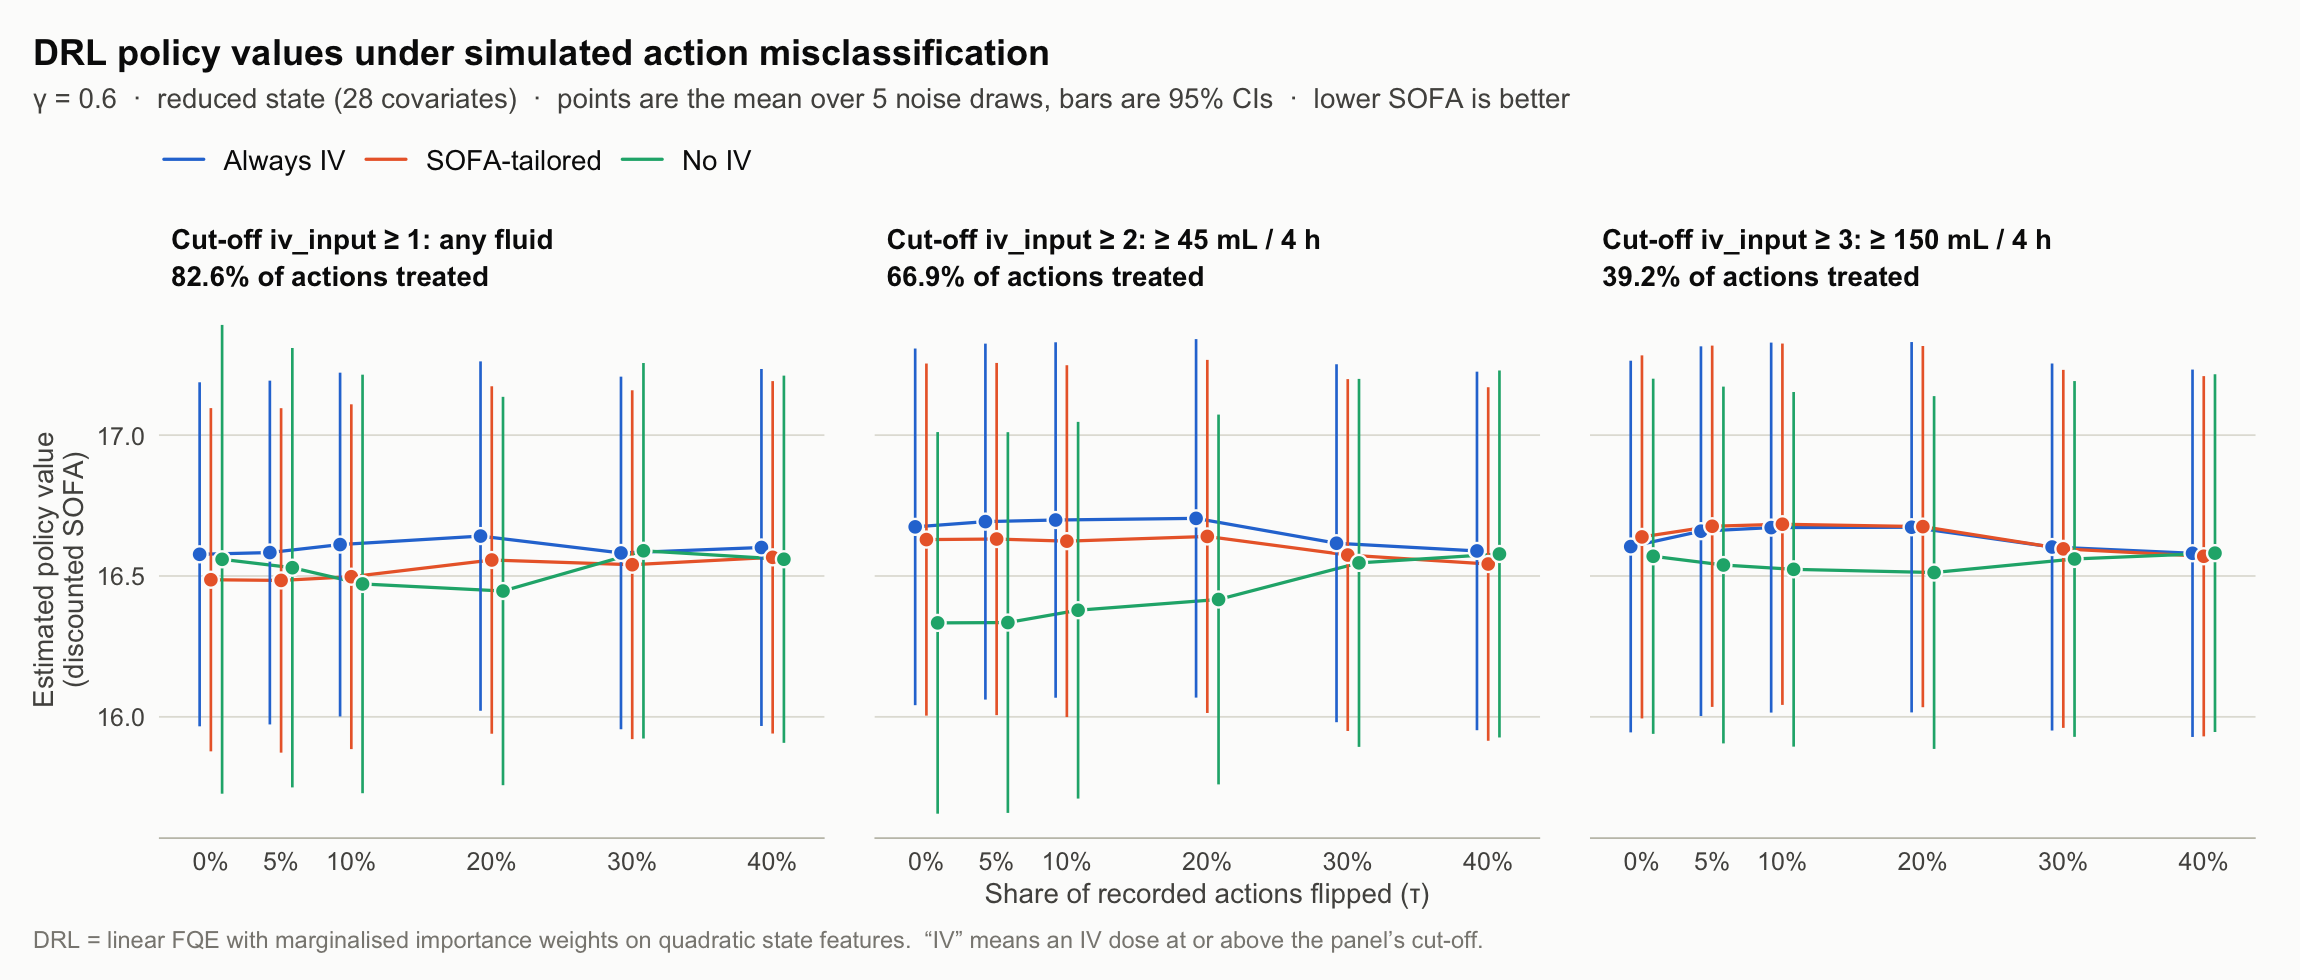

The file beside this chart, header and first rows:
cutoff, policy, tau, value, ci_lo, ci_hi
iv_input >= 1, Always IV, 0, 16.58, 15.97, 17.19
iv_input >= 1, Always IV, 0.05, 16.58, 15.97, 17.19
iv_input >= 1, Always IV, 0.1, 16.61, 16, 17.22
iv_input >= 1, Always IV, 0.2, 16.64, 16.02, 17.26
iv_input >= 1, Always IV, 0.3, 16.58, 15.96, 17.21
iv_input >= 1, Always IV, 0.4, 16.6, 15.97, 17.23
iv_input >= 1, SOFA-tailored, 0, 16.49, 15.88, 17.1
iv_input >= 1, SOFA-tailored, 0.05, 16.48, 15.87, 17.1
iv_input >= 1, SOFA-tailored, 0.1, 16.5, 15.88, 17.11
iv_input >= 1, SOFA-tailored, 0.2, 16.56, 15.94, 17.17
iv_input >= 1, SOFA-tailored, 0.3, 16.54, 15.92, 17.16
iv_input >= 1, SOFA-tailored, 0.4, 16.57, 15.94, 17.19
iv_input >= 1, No IV, 0, 16.56, 15.73, 17.39
iv_input >= 1, No IV, 0.05, 16.53, 15.75, 17.31
iv_input >= 1, No IV, 0.1, 16.47, 15.73, 17.21
iv_input >= 1, No IV, 0.2, 16.45, 15.76, 17.14
iv_input >= 1, No IV, 0.3, 16.59, 15.92, 17.26
iv_input >= 1, No IV, 0.4, 16.56, 15.91, 17.21
iv_input >= 2, Always IV, 0, 16.67, 16.04, 17.31
iv_input >= 2, Always IV, 0.05, 16.69, 16.06, 17.32
iv_input >= 2, Always IV, 0.1, 16.7, 16.07, 17.33
iv_input >= 2, Always IV, 0.2, 16.7, 16.07, 17.34
iv_input >= 2, Always IV, 0.3, 16.62, 15.98, 17.25
iv_input >= 2, Always IV, 0.4, 16.59, 15.95, 17.23
iv_input >= 2, SOFA-tailored, 0, 16.63, 16, 17.25
iv_input >= 2, SOFA-tailored, 0.05, 16.63, 16.01, 17.26
iv_input >= 2, SOFA-tailored, 0.1, 16.62, 16, 17.25
iv_input >= 2, SOFA-tailored, 0.2, 16.64, 16.01, 17.27
iv_input >= 2, SOFA-tailored, 0.3, 16.57, 15.95, 17.2
iv_input >= 2, SOFA-tailored, 0.4, 16.54, 15.91, 17.17
iv_input >= 2, No IV, 0, 16.33, 15.66, 17.01
iv_input >= 2, No IV, 0.05, 16.34, 15.66, 17.01
iv_input >= 2, No IV, 0.1, 16.38, 15.71, 17.05
iv_input >= 2, No IV, 0.2, 16.42, 15.76, 17.07
iv_input >= 2, No IV, 0.3, 16.55, 15.89, 17.2
iv_input >= 2, No IV, 0.4, 16.58, 15.93, 17.23
iv_input >= 3, Always IV, 0, 16.61, 15.95, 17.26
iv_input >= 3, Always IV, 0.05, 16.66, 16, 17.32
iv_input >= 3, Always IV, 0.1, 16.67, 16.02, 17.33
iv_input >= 3, Always IV, 0.2, 16.67, 16.02, 17.33
iv_input >= 3, Always IV, 0.3, 16.6, 15.95, 17.25
iv_input >= 3, Always IV, 0.4, 16.58, 15.93, 17.23
iv_input >= 3, SOFA-tailored, 0, 16.64, 15.99, 17.28
iv_input >= 3, SOFA-tailored, 0.05, 16.68, 16.04, 17.32
iv_input >= 3, SOFA-tailored, 0.1, 16.68, 16.04, 17.32
iv_input >= 3, SOFA-tailored, 0.2, 16.68, 16.03, 17.32
iv_input >= 3, SOFA-tailored, 0.3, 16.6, 15.96, 17.23
iv_input >= 3, SOFA-tailored, 0.4, 16.57, 15.93, 17.21
iv_input >= 3, No IV, 0, 16.57, 15.94, 17.2
iv_input >= 3, No IV, 0.05, 16.54, 15.91, 17.17
iv_input >= 3, No IV, 0.1, 16.52, 15.89, 17.15
iv_input >= 3, No IV, 0.2, 16.51, 15.89, 17.14
iv_input >= 3, No IV, 0.3, 16.56, 15.93, 17.19
iv_input >= 3, No IV, 0.4, 16.58, 15.95, 17.22
